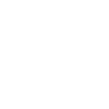
t = 0.00 s
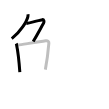
t = 3.25 s
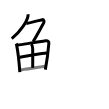
t = 6.50 s
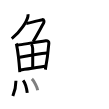
t = 9.50 s
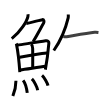
t = 12.75 s
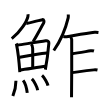
t = 16.00 s

The animated SVG that drew these frames (rendered in a browser with its animation timeline set to each time). Animation: 16 SMIL elements (animate=16); one cycle of 16.00 s.

<svg width="109px" height="109px" viewBox="0 0 px 109px" xmlns="http://www.w3.org/2000/svg" xmlns:xlink="http://www.w3.org/1999/xlink" xml:space="preserve" version="1.1"  baseProfile="full">
<path d="M27.99,14.25c0.05,0.57,0.1,1.48-0.09,2.31c-1.11,4.86-7.46,15.53-16.16,22.06" style="fill:none;stroke:black;stroke-width:3;opacity:0">
  <animate attributeType="CSS" attributeName="opacity" from="0" to="1" begin="0s" dur="1s" repeatCount="0" fill="freeze" />
</path>
<path d="M26.39,23.38c1.93,0,13.82-3.44,15.85-3.73c1.74-0.25,2.13,2.17,1.41,3.4c-3.05,5.19-5.48,10.16-10.45,18.4" style="fill:none;stroke:black;stroke-width:3;opacity:0">
  <animate attributeType="CSS" attributeName="opacity" from="0" to="1" begin="1s" dur="1s" repeatCount="0" fill="freeze" />
</path>
<path d="M16.22,43.5c0.23,0.47,0.23,0.8,0.36,1.39c1.02,4.87,2.61,18.2,3.25,27.29" style="fill:none;stroke:black;stroke-width:3;opacity:0">
  <animate attributeType="CSS" attributeName="opacity" from="0" to="1" begin="2s" dur="1s" repeatCount="0" fill="freeze" />
</path>
<path d="M17.28,45.19c7.92-1.23,22.51-3.35,28.42-4.37c2.17-0.38,3.29,0.96,3.17,2.3c-0.41,4.92-1.79,17.32-3.53,26.52" style="fill:none;stroke:black;stroke-width:3;opacity:0">
  <animate attributeType="CSS" attributeName="opacity" from="0" to="1" begin="3s" dur="1s" repeatCount="0" fill="freeze" />
</path>
<path d="M31.06,44.32c0.9,0.61,1.58,2.59,1.61,4.17c0.12,6.95,0.03,15.79,0.03,19.24" style="fill:none;stroke:black;stroke-width:3;opacity:0">
  <animate attributeType="CSS" attributeName="opacity" from="0" to="1" begin="4s" dur="1s" repeatCount="0" fill="freeze" />
</path>
<path d="M19.76,57.27c2.58-0.48,25.26-4,27.39-4.19" style="fill:none;stroke:black;stroke-width:3;opacity:0">
  <animate attributeType="CSS" attributeName="opacity" from="0" to="1" begin="5s" dur="1s" repeatCount="0" fill="freeze" />
</path>
<path d="M20.23,69.83c5.71-0.52,17.61-2.71,25.49-3.56" style="fill:none;stroke:black;stroke-width:3;opacity:0">
  <animate attributeType="CSS" attributeName="opacity" from="0" to="1" begin="6s" dur="1s" repeatCount="0" fill="freeze" />
</path>
<path d="M15.95,80.82c0,5.5-2.46,13.61-3.1,15.18" style="fill:none;stroke:black;stroke-width:3;opacity:0">
  <animate attributeType="CSS" attributeName="opacity" from="0" to="1" begin="7s" dur="1s" repeatCount="0" fill="freeze" />
</path>
<path d="M23.14,80.33c1.87,2.36,3.64,8.87,4.11,12.54" style="fill:none;stroke:black;stroke-width:3;opacity:0">
  <animate attributeType="CSS" attributeName="opacity" from="0" to="1" begin="8s" dur="1s" repeatCount="0" fill="freeze" />
</path>
<path d="M31.88,78.94c2.05,1.98,5.3,8.14,5.81,11.21" style="fill:none;stroke:black;stroke-width:3;opacity:0">
  <animate attributeType="CSS" attributeName="opacity" from="0" to="1" begin="9s" dur="1s" repeatCount="0" fill="freeze" />
</path>
<path d="M42.05,75.37c2.1,1.81,5.42,7.46,5.95,10.28" style="fill:none;stroke:black;stroke-width:3;opacity:0">
  <animate attributeType="CSS" attributeName="opacity" from="0" to="1" begin="10s" dur="1s" repeatCount="0" fill="freeze" />
</path>
<path d="M68.26,14.5c0.04,0.85,0.2,2.22-0.08,3.41c-1.81,7.65-6.65,21.54-14.38,32.59" style="fill:none;stroke:black;stroke-width:3;opacity:0">
  <animate attributeType="CSS" attributeName="opacity" from="0" to="1" begin="11s" dur="1s" repeatCount="0" fill="freeze" />
</path>
<path d="M63.36,36.5c0.84,0.15,2.4,0.29,3.23,0.15c11.66-1.91,19.91-3.41,28.09-4.34c1.54-0.18,2.57,0.02,3.78,0.18" style="fill:none;stroke:black;stroke-width:3;opacity:0">
  <animate attributeType="CSS" attributeName="opacity" from="0" to="1" begin="12s" dur="1s" repeatCount="0" fill="freeze" />
</path>
<path d="M70.16,36.46c0.85,0.48,1.36,2.17,1.53,3.13c0.17,0.96,0,51.64-0.17,57.66" style="fill:none;stroke:black;stroke-width:3;opacity:0">
  <animate attributeType="CSS" attributeName="opacity" from="0" to="1" begin="13s" dur="1s" repeatCount="0" fill="freeze" />
</path>
<path d="M72.07,53.69C78,53,84.75,51.75,90.61,50.81c1.38-0.22,1.89-0.31,3.37,0.18" style="fill:none;stroke:black;stroke-width:3;opacity:0">
  <animate attributeType="CSS" attributeName="opacity" from="0" to="1" begin="14s" dur="1s" repeatCount="0" fill="freeze" />
</path>
<path d="M71.99,72.63c4.36-0.51,11.89-1.67,21.86-2.76c0.89-0.1,3.18,0.1,3.63,0.2" style="fill:none;stroke:black;stroke-width:3;opacity:0">
  <animate attributeType="CSS" attributeName="opacity" from="0" to="1" begin="15s" dur="1s" repeatCount="0" fill="freeze" />
</path>
</svg>
